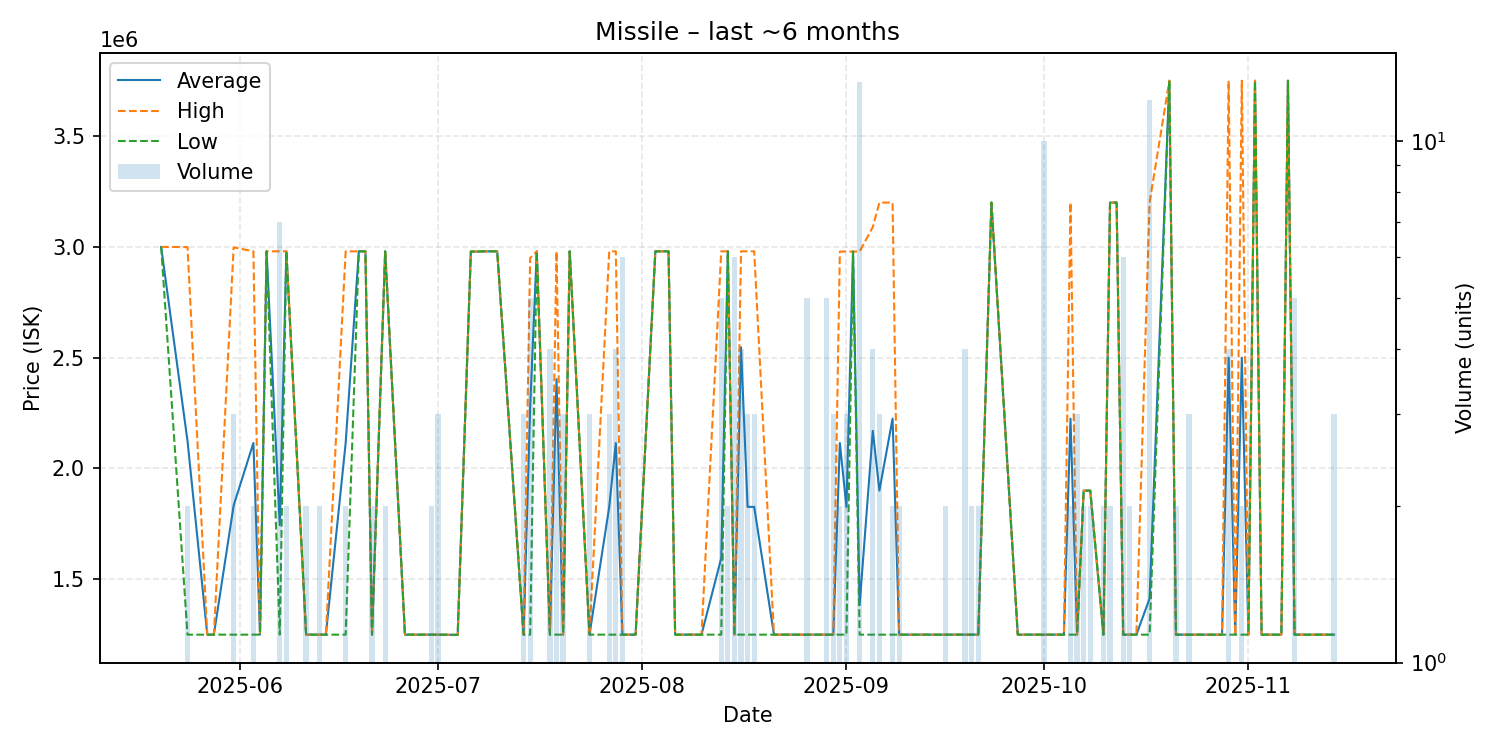

Values plotted in this chart, from the file beside it:
date, average, highest, lowest, order_count, volume
2025-05-20, 3000000, 3000000, 3000000, 1, 1
2025-05-24, 2124500, 2999000, 1250000, 2, 2
2025-05-27, 1250000, 1250000, 1250000, 1, 1
2025-05-28, 1250000, 1250000, 1250000, 1, 1
2025-05-31, 1832667, 2998000, 1250000, 3, 3
2025-06-03, 2115000, 2980000, 1250000, 2, 2
2025-06-04, 1250000, 1250000, 1250000, 1, 1
2025-06-05, 2980000, 2980000, 2980000, 1, 1
2025-06-07, 1744286, 2980000, 1250000, 3, 7
2025-06-08, 2980000, 2980000, 2980000, 2, 2
2025-06-11, 1250000, 1250000, 1250000, 2, 2
2025-06-13, 1250000, 1250000, 1250000, 2, 2
2025-06-14, 1250000, 1250000, 1250000, 1, 1
2025-06-17, 2115000, 2980000, 1250000, 2, 2
2025-06-19, 2980000, 2980000, 2980000, 1, 1
2025-06-20, 2980000, 2980000, 2980000, 1, 1
2025-06-21, 1250000, 1250000, 1250000, 2, 2
2025-06-23, 2980000, 2980000, 2980000, 2, 2
2025-06-26, 1250000, 1250000, 1250000, 1, 1
2025-06-29, 1250000, 1250000, 1250000, 1, 1
2025-06-30, 1250000, 1250000, 1250000, 2, 2
2025-07-01, 1250000, 1250000, 1250000, 3, 3
2025-07-04, 1249000, 1249000, 1249000, 1, 1
2025-07-06, 2979000, 2979000, 2979000, 1, 1
2025-07-07, 2979000, 2979000, 2979000, 1, 1
2025-07-08, 2980000, 2980000, 2980000, 1, 1
2025-07-10, 2980000, 2980000, 2980000, 1, 1
2025-07-14, 1250000, 1250000, 1250000, 3, 3
2025-07-15, 2276000, 2950000, 1250000, 4, 5
2025-07-16, 2980000, 2980000, 2980000, 1, 1
2025-07-18, 1250000, 1250000, 1250000, 1, 4
2025-07-19, 2403333, 2980000, 1250000, 3, 3
2025-07-20, 1250000, 1250000, 1250000, 3, 3
2025-07-21, 2980000, 2980000, 2980000, 1, 1
2025-07-24, 1250000, 1250000, 1250000, 1, 3
2025-07-27, 1826667, 2980000, 1250000, 2, 3
2025-07-28, 2115000, 2980000, 1250000, 4, 4
2025-07-29, 1250000, 1250000, 1250000, 2, 6
2025-07-30, 1250000, 1250000, 1250000, 1, 1
2025-07-31, 1250000, 1250000, 1250000, 1, 1
2025-08-03, 2980000, 2980000, 2980000, 1, 1
2025-08-05, 2980000, 2980000, 2980000, 1, 1
2025-08-06, 1250000, 1250000, 1250000, 1, 1
2025-08-07, 1250000, 1250000, 1250000, 1, 1
2025-08-08, 1250000, 1250000, 1250000, 1, 1
2025-08-09, 1250000, 1250000, 1250000, 1, 1
2025-08-10, 1250000, 1250000, 1250000, 1, 1
2025-08-13, 1595800, 2980000, 1250000, 5, 5
2025-08-14, 2980000, 2980000, 2980000, 2, 2
2025-08-15, 1250000, 1250000, 1250000, 2, 6
2025-08-16, 2547500, 2980000, 1250000, 3, 4
2025-08-17, 1826667, 2980000, 1250000, 3, 3
2025-08-18, 1826667, 2980000, 1250000, 3, 3
2025-08-21, 1250000, 1250000, 1250000, 1, 1
2025-08-22, 1250000, 1250000, 1250000, 1, 1
2025-08-25, 1250000, 1250000, 1250000, 1, 1
2025-08-26, 1250000, 1250000, 1250000, 1, 5
2025-08-28, 1250000, 1250000, 1250000, 1, 1
2025-08-29, 1250000, 1250000, 1250000, 1, 5
2025-08-30, 1250000, 1250000, 1250000, 2, 3
... 50 more rows
